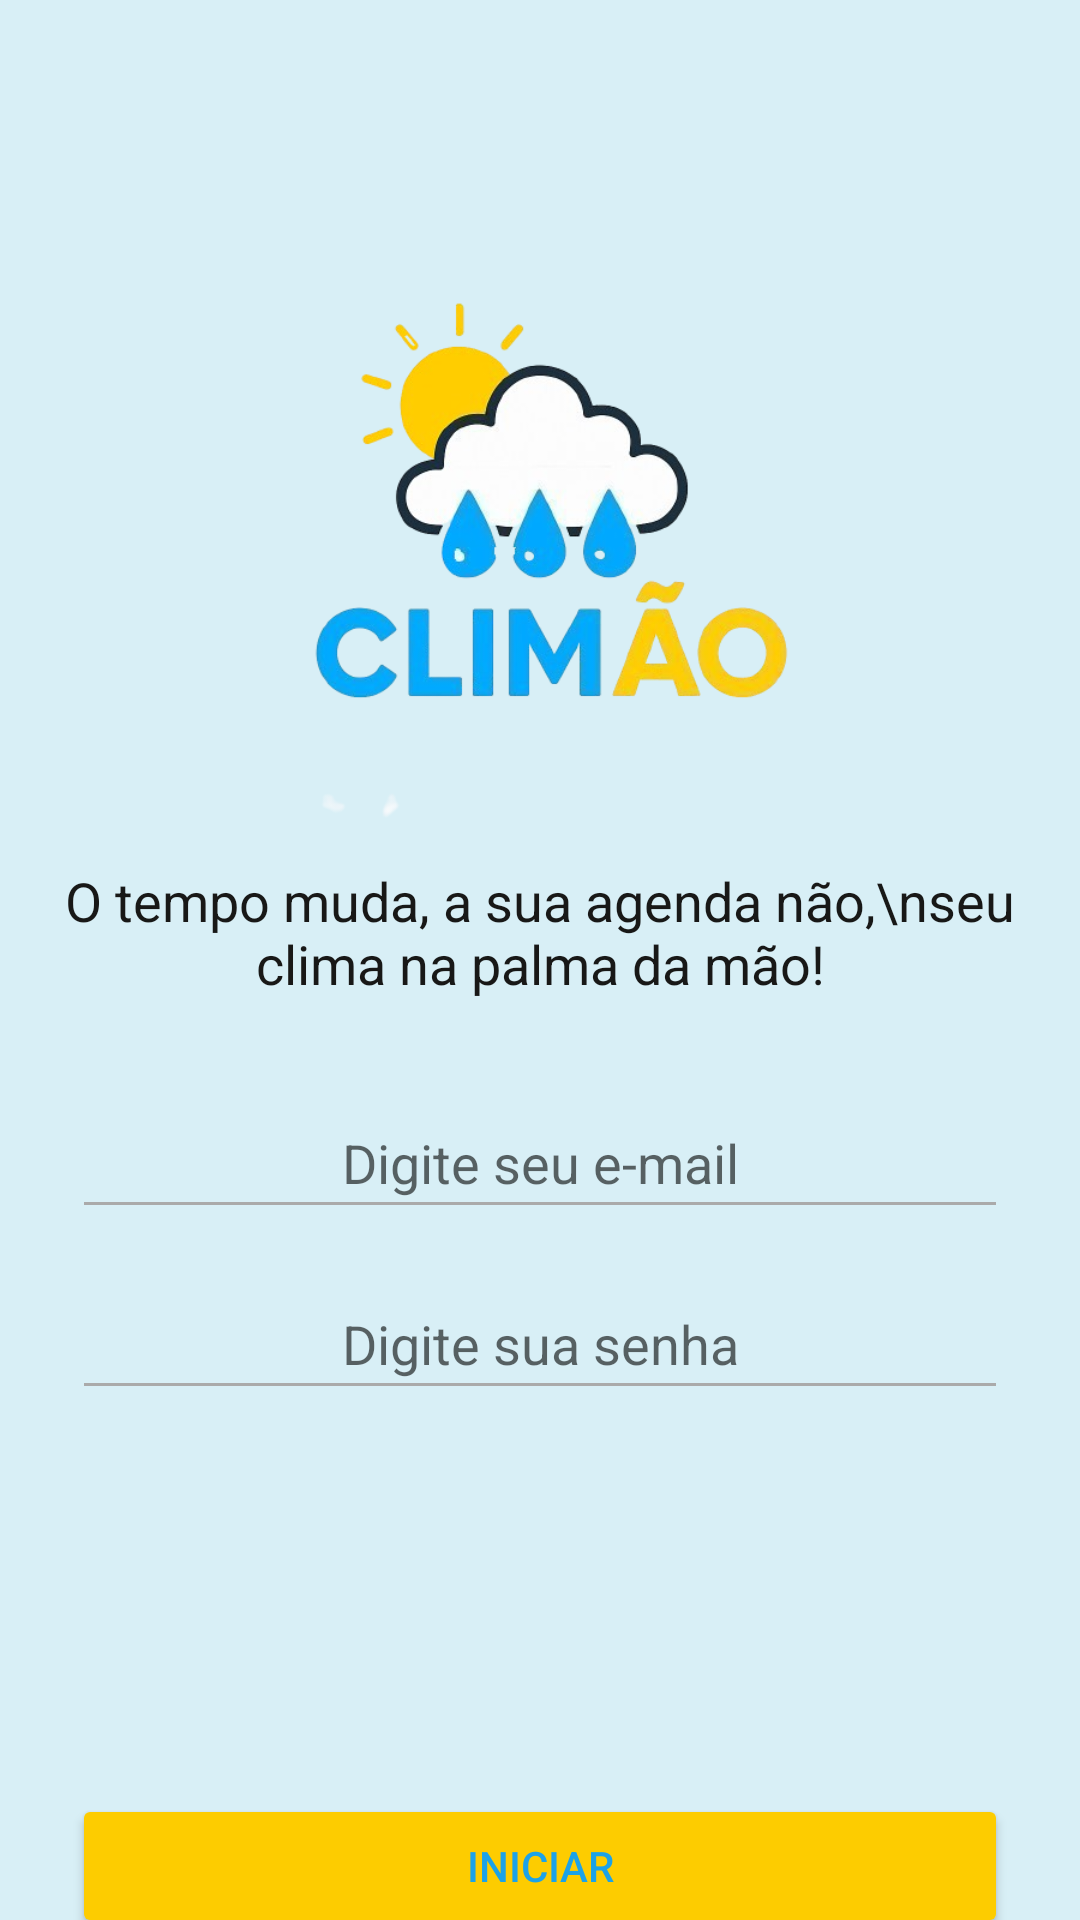

This screen was rendered from an Android layout file. Write that file and the resources it references.
<!-- AndroidManifest.xml: application theme Theme.AppCompat.DayNight.DarkActionBar -->
<!-- res/layout/activity_login.xml -->
<?xml version="1.0" encoding="utf-8"?>
<androidx.constraintlayout.widget.ConstraintLayout xmlns:android="http://schemas.android.com/apk/res/android"
    xmlns:app="http://schemas.android.com/apk/res-auto"
    xmlns:tools="http://schemas.android.com/tools"
    android:layout_width="match_parent"
    android:layout_height="match_parent"
    android:background="#D8EFF6"
    tools:context=".LoginActivity">

    <ImageView
        android:id="@+id/imageViewLogo"
        android:layout_width="200dp"
        android:layout_height="200dp"
        android:layout_marginTop="80dp"
        android:contentDescription="Logo Climão"
        app:srcCompat="@drawable/chatgpt_image_28_04_2025__10_56_41_removebg_preview"
        app:layout_constraintTop_toTopOf="parent"
        app:layout_constraintStart_toStartOf="parent"
        app:layout_constraintEnd_toEndOf="parent" />

    <TextView
        android:id="@+id/textViewFrase"
        android:layout_width="0dp"
        android:layout_height="wrap_content"
        android:text="O tempo muda, a sua agenda não,\nseu clima na palma da mão!"
        android:textSize="18sp"
        android:textColor="#181817"
        android:gravity="center"
        android:textAlignment="center"
        android:padding="8dp"
        app:layout_constraintTop_toBottomOf="@id/imageViewLogo"
        app:layout_constraintStart_toStartOf="parent"
        app:layout_constraintEnd_toEndOf="parent" />

    <EditText
        android:id="@+id/editTextEmail"
        android:layout_width="0dp"
        android:layout_height="wrap_content"
        android:layout_marginTop="24dp"
        android:hint="Digite seu e-mail"
        android:inputType="textEmailAddress"
        android:textAlignment="center"
        android:backgroundTint="@android:color/darker_gray"
        android:padding="10dp"
        app:layout_constraintTop_toBottomOf="@id/textViewFrase"
        app:layout_constraintStart_toStartOf="parent"
        app:layout_constraintEnd_toEndOf="parent"
        android:layout_marginStart="24dp"
        android:layout_marginEnd="24dp" />

    <EditText
        android:id="@+id/editTextSenha"
        android:layout_width="0dp"
        android:layout_height="wrap_content"
        android:layout_marginTop="16dp"
        android:hint="Digite sua senha"
        android:inputType="textPassword"
        android:textAlignment="center"
        android:backgroundTint="@android:color/darker_gray"
        android:padding="10dp"
        app:layout_constraintTop_toBottomOf="@id/editTextEmail"
        app:layout_constraintStart_toStartOf="parent"
        app:layout_constraintEnd_toEndOf="parent"
        android:layout_marginStart="24dp"
        android:layout_marginEnd="24dp" />

    <Button
        android:id="@+id/btnLogin"
        android:layout_width="0dp"
        android:layout_height="wrap_content"
        android:layout_marginStart="24dp"
        android:layout_marginTop="128dp"
        android:layout_marginEnd="24dp"
        android:backgroundTint="#FDCC00"
        android:fontFamily="sans-serif-medium"
        android:text="Iniciar"
        android:textColor="#1CA2E8"
        app:layout_constraintEnd_toEndOf="parent"
        app:layout_constraintHorizontal_bias="0.0"
        app:layout_constraintStart_toStartOf="parent"
        app:layout_constraintTop_toBottomOf="@id/editTextSenha" />

</androidx.constraintlayout.widget.ConstraintLayout>
<!-- resources referenced by this layout -->
<resources>
  <!-- drawable chatgpt_image_28_04_2025__10_56_41_removebg_preview: png bitmap (drawable, 106231 bytes) -->
</resources>
